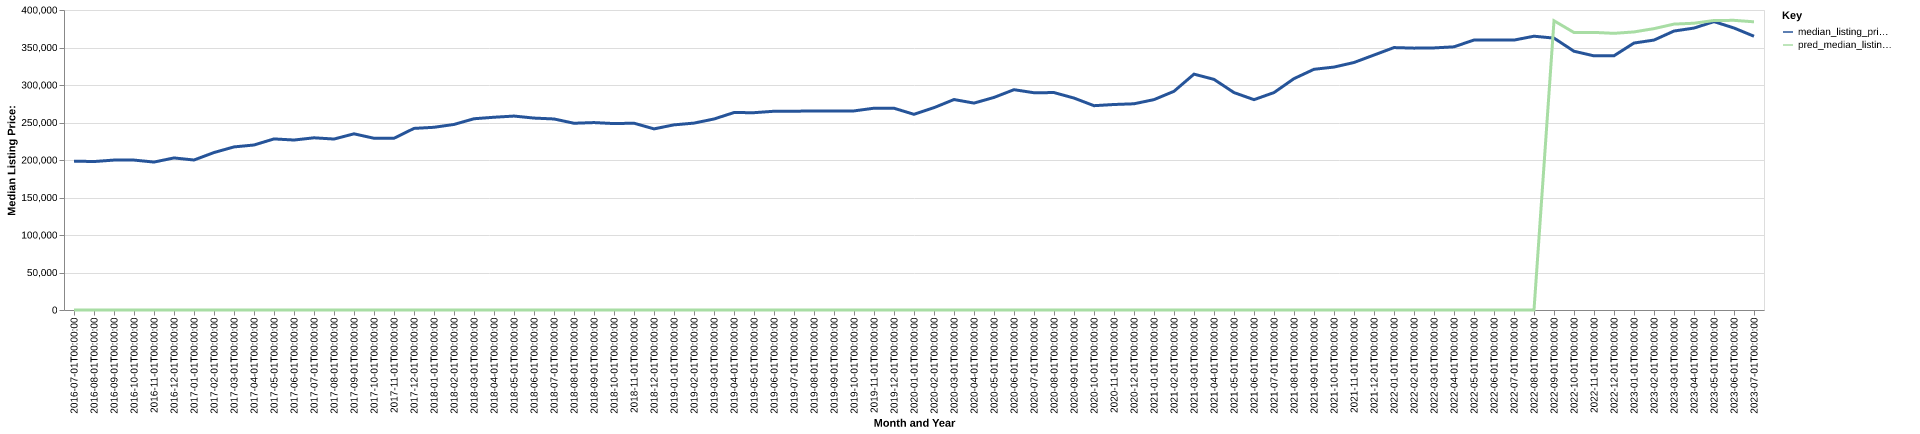

The file beside this chart, header and first rows:
date, time_idx, median_listing_price, thirty_year_interest_rate_five, month, county_name, active_listing_count, median_days_on_market, pred_median_listing_price, month_year
2016-07-01, 0, 198500, 3.72, 7, escambia, fl, 1696, 72.0, 0, Jul-2016
2016-08-01, 1, 197950, 3.73, 8, escambia, fl, 1734, 72.0, 0, Aug-2016
2016-09-01, 2, 199900, 3.66, 9, escambia, fl, 1693, 74.0, 0, Sep-2016
2016-10-01, 3, 199900, 3.64, 10, escambia, fl, 1697, 75.0, 0, Oct-2016
2016-11-01, 4, 197250, 3.66, 11, escambia, fl, 1621, 85.0, 0, Nov-2016
2016-12-01, 5, 202750, 3.48, 12, escambia, fl, 1608, 85.0, 0, Dec-2016
2017-01-01, 6, 200000, 3.45, 1, escambia, fl, 1521, 89.0, 0, Jan-2017
2017-02-01, 7, 209950, 3.5, 2, escambia, fl, 1473, 84.0, 0, Feb-2017
2017-03-01, 8, 217450, 3.52, 3, escambia, fl, 1496, 67.0, 0, Mar-2017
2017-04-01, 9, 220000, 4.03, 4, escambia, fl, 1491, 62.0, 0, Apr-2017
2017-05-01, 10, 228108, 4.32, 5, escambia, fl, 1519, 61.0, 0, May-2017
2017-06-01, 11, 226633, 4.2, 6, escambia, fl, 1525, 66.0, 0, Jun-2017
2017-07-01, 12, 229600, 4.19, 7, escambia, fl, 1520, 67.0, 0, Jul-2017
2017-08-01, 13, 227950, 4.3, 8, escambia, fl, 1495, 68.0, 0, Aug-2017
2017-09-01, 14, 234900, 4.1, 9, escambia, fl, 1507, 73.0, 0, Sep-2017
2017-10-01, 15, 229000, 4.05, 10, escambia, fl, 1492, 73.0, 0, Oct-2017
2017-11-01, 16, 229000, 3.94, 11, escambia, fl, 1497, 73.0, 0, Nov-2017
2017-12-01, 17, 242125, 4.03, 12, escambia, fl, 1387, 80.0, 0, Dec-2017
2018-01-01, 18, 243606, 3.93, 1, escambia, fl, 1355, 83.0, 0, Jan-2018
2018-02-01, 19, 247400, 3.83, 2, escambia, fl, 1401, 74.0, 0, Feb-2018
2018-03-01, 20, 255000, 3.94, 3, escambia, fl, 1431, 58.0, 0, Mar-2018
2018-04-01, 21, 257000, 3.95, 4, escambia, fl, 1471, 57.0, 0, Apr-2018
2018-05-01, 22, 258587, 3.99, 5, escambia, fl, 1568, 60.0, 0, May-2018
2018-06-01, 23, 255900, 4.15, 6, escambia, fl, 1587, 62.0, 0, Jun-2018
2018-07-01, 24, 254713, 4.4, 7, escambia, fl, 1655, 71.0, 0, Jul-2018
2018-08-01, 25, 249000, 4.46, 8, escambia, fl, 1701, 72.0, 0, Aug-2018
2018-09-01, 26, 249900, 4.58, 9, escambia, fl, 1663, 75.0, 0, Sep-2018
2018-10-01, 27, 248563, 4.66, 10, escambia, fl, 1612, 78.0, 0, Oct-2018
2018-11-01, 28, 249075, 4.62, 11, escambia, fl, 1607, 85.0, 0, Nov-2018
2018-12-01, 29, 241500, 4.54, 12, escambia, fl, 1574, 90.0, 0, Dec-2018
2019-01-01, 30, 246838, 4.6, 1, escambia, fl, 1508, 94.0, 0, Jan-2019
2019-02-01, 31, 249200, 4.72, 2, escambia, fl, 1517, 88.0, 0, Feb-2019
2019-03-01, 32, 254664, 4.9, 3, escambia, fl, 1526, 73.0, 0, Mar-2019
2019-04-01, 33, 263250, 4.94, 4, escambia, fl, 1529, 58.0, 0, Apr-2019
2019-05-01, 34, 263098, 4.75, 5, escambia, fl, 1520, 57.0, 0, May-2019
2019-06-01, 35, 265000, 4.51, 6, escambia, fl, 1459, 66.0, 0, Jun-2019
2019-07-01, 36, 265013, 4.41, 7, escambia, fl, 1444, 68.0, 0, Jul-2019
2019-08-01, 37, 265468, 4.41, 8, escambia, fl, 1431, 67.0, 0, Aug-2019
2019-09-01, 38, 265458, 4.2, 9, escambia, fl, 1424, 67.0, 0, Sep-2019
2019-10-01, 39, 265451, 4.14, 10, escambia, fl, 1417, 66.0, 0, Oct-2019
2019-11-01, 40, 269050, 3.84, 11, escambia, fl, 1369, 72.0, 0, Nov-2019
2019-12-01, 41, 269000, 3.81, 12, escambia, fl, 1337, 83.0, 0, Dec-2019
2020-01-01, 42, 260900, 3.75, 1, escambia, fl, 1270, 85.0, 0, Jan-2020
2020-02-01, 43, 269777, 3.73, 2, escambia, fl, 1217, 72.0, 0, Feb-2020
2020-03-01, 44, 280620, 3.78, 3, escambia, fl, 1189, 60.0, 0, Mar-2020
2020-04-01, 45, 275875, 3.75, 4, escambia, fl, 1238, 64.0, 0, Apr-2020
2020-05-01, 46, 283425, 3.74, 5, escambia, fl, 1177, 64.0, 0, May-2020
2020-06-01, 47, 293750, 3.72, 6, escambia, fl, 973.0, 57.0, 0, Jun-2020
2020-07-01, 48, 289681, 3.49, 7, escambia, fl, 939.0, 48.0, 0, Jul-2020
2020-08-01, 49, 289900, 3.65, 8, escambia, fl, 866.0, 44.0, 0, Aug-2020
2020-09-01, 50, 282575, 3.33, 9, escambia, fl, 802.0, 48.0, 0, Sep-2020
2020-10-01, 51, 272425, 3.28, 10, escambia, fl, 743.0, 51.0, 0, Oct-2020
2020-11-01, 52, 274000, 3.21, 11, escambia, fl, 719.0, 50.0, 0, Nov-2020
2020-12-01, 53, 274950, 3.07, 12, escambia, fl, 701.0, 47.0, 0, Dec-2020
2021-01-01, 54, 280511, 2.99, 1, escambia, fl, 647.0, 49.0, 0, Jan-2021
2021-02-01, 55, 291614, 2.93, 2, escambia, fl, 521.0, 38.0, 0, Feb-2021
2021-03-01, 56, 314475, 2.88, 3, escambia, fl, 493.0, 24.0, 0, Mar-2021
2021-04-01, 57, 307500, 2.84, 4, escambia, fl, 472.0, 25.0, 0, Apr-2021
2021-05-01, 58, 289900, 2.71, 5, escambia, fl, 534.0, 18.0, 0, May-2021
2021-06-01, 59, 280450, 2.79, 6, escambia, fl, 578.0, 23.0, 0, Jun-2021
... 25 more rows
